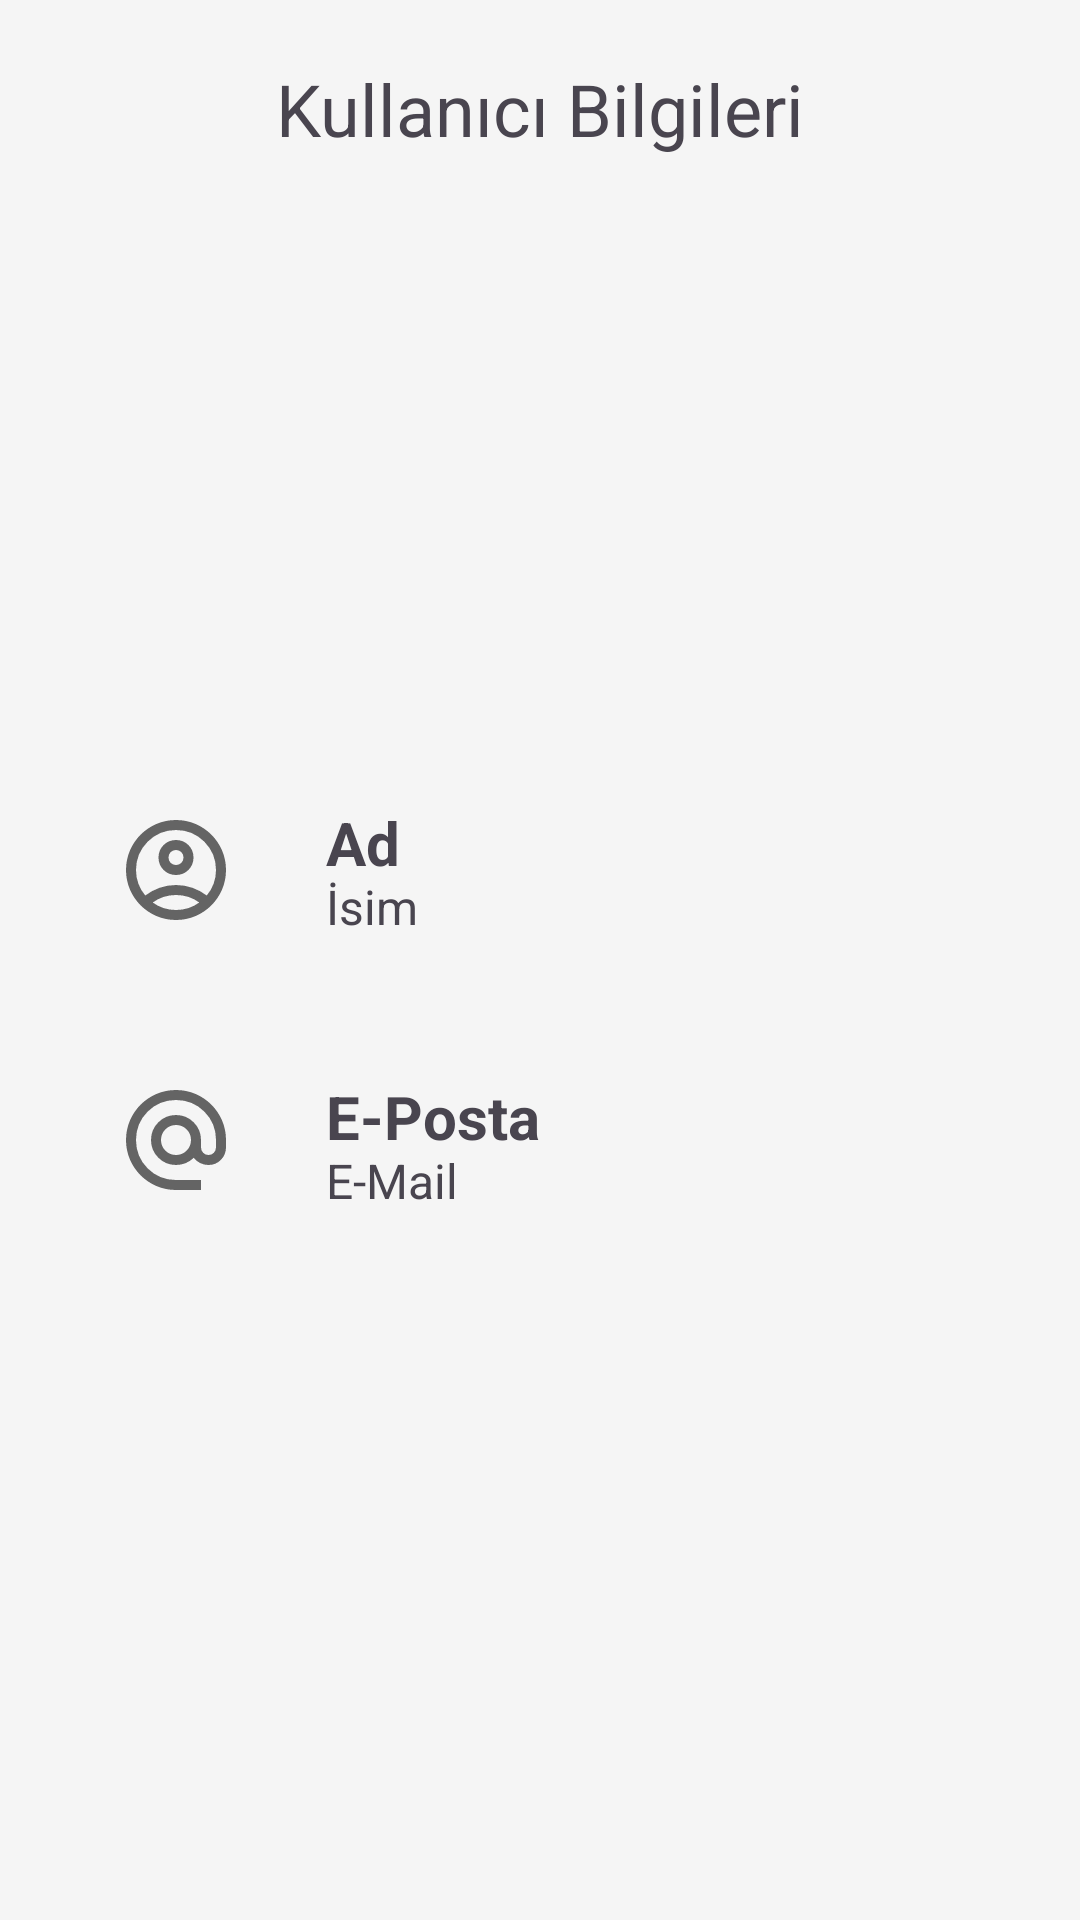

The Android layout XML behind this screen, and the referenced resources:
<!-- AndroidManifest.xml: application theme Theme.EmptyViewsActivity -->
<!-- res/layout/activity_profil_bilgileri.xml -->
<?xml version="1.0" encoding="utf-8"?>
<androidx.constraintlayout.widget.ConstraintLayout xmlns:android="http://schemas.android.com/apk/res/android"
    xmlns:app="http://schemas.android.com/apk/res-auto"
    xmlns:tools="http://schemas.android.com/tools"
    android:id="@+id/main"
    android:layout_width="match_parent"
    android:layout_height="match_parent"
    tools:context=".User.SubScreen.ProfilBilgileriActivity">

    <TextView
        android:id="@+id/textView"
        android:layout_width="wrap_content"
        android:layout_height="wrap_content"
        android:layout_marginTop="20dp"
        android:text="Kullanıcı Bilgileri"
        android:textSize="24sp"
        app:layout_constraintBottom_toBottomOf="parent"
        app:layout_constraintEnd_toEndOf="parent"
        app:layout_constraintStart_toStartOf="parent"
        app:layout_constraintTop_toTopOf="parent"
        app:layout_constraintVertical_bias="0.0" />

    <ImageView
        android:id="@+id/imageView3"
        android:layout_width="40dp"
        android:layout_height="40dp"
        app:layout_constraintBottom_toBottomOf="parent"
        app:layout_constraintEnd_toEndOf="parent"
        app:layout_constraintHorizontal_bias="0.121"
        app:layout_constraintStart_toStartOf="parent"
        app:layout_constraintTop_toTopOf="parent"
        app:layout_constraintVertical_bias="0.45"
        app:srcCompat="@drawable/outline_account_circle_gray" />

    <ImageView
        android:id="@+id/imageView4"
        android:layout_width="40dp"
        android:layout_height="40dp"
        app:layout_constraintBottom_toBottomOf="parent"
        app:layout_constraintEnd_toEndOf="parent"
        app:layout_constraintHorizontal_bias="0.121"
        app:layout_constraintStart_toStartOf="parent"
        app:layout_constraintTop_toTopOf="parent"
        app:layout_constraintVertical_bias="0.6"
        app:srcCompat="@drawable/outline_alternate_email_gray" />

    <TextView
        android:id="@+id/textViewKullaniciIsmi"
        android:layout_width="wrap_content"
        android:layout_height="wrap_content"
        android:layout_marginStart="30dp"
        android:text="İsim"
        android:textSize="16sp"
        app:layout_constraintBottom_toBottomOf="parent"
        app:layout_constraintEnd_toEndOf="parent"
        app:layout_constraintHorizontal_bias="0.0"
        app:layout_constraintStart_toEndOf="@+id/imageView3"
        app:layout_constraintTop_toTopOf="parent"
        app:layout_constraintVertical_bias="0.471" />

    <TextView
        android:id="@+id/textView8"
        android:layout_width="wrap_content"
        android:layout_height="wrap_content"
        android:layout_marginStart="30dp"
        android:text="Ad"
        android:textSize="20sp"
        android:textStyle="bold"
        app:layout_constraintBottom_toBottomOf="parent"
        app:layout_constraintEnd_toEndOf="parent"
        app:layout_constraintHorizontal_bias="0.0"
        app:layout_constraintStart_toEndOf="@+id/imageView3"
        app:layout_constraintTop_toTopOf="parent"
        app:layout_constraintVertical_bias="0.436" />

    <TextView
        android:id="@+id/textView12"
        android:layout_width="wrap_content"
        android:layout_height="wrap_content"
        android:layout_marginStart="30dp"
        android:text="E-Posta"
        android:textSize="20sp"
        android:textStyle="bold"
        app:layout_constraintBottom_toBottomOf="parent"
        app:layout_constraintEnd_toEndOf="parent"
        app:layout_constraintHorizontal_bias="0.0"
        app:layout_constraintStart_toEndOf="@+id/imageView4"
        app:layout_constraintTop_toTopOf="parent"
        app:layout_constraintVertical_bias="0.585" />

    <TextView
        android:id="@+id/textViewKullaniciEposta"
        android:layout_width="wrap_content"
        android:layout_height="wrap_content"
        android:layout_marginStart="30dp"
        android:text="E-Mail"
        android:textSize="16sp"
        app:layout_constraintBottom_toBottomOf="parent"
        app:layout_constraintEnd_toEndOf="parent"
        app:layout_constraintHorizontal_bias="0.0"
        app:layout_constraintStart_toEndOf="@+id/imageView4"
        app:layout_constraintTop_toTopOf="parent"
        app:layout_constraintVertical_bias="0.619" />

</androidx.constraintlayout.widget.ConstraintLayout>
<!-- resources referenced by this layout -->
<resources>
  <!-- drawable outline_account_circle_gray (drawable) -->
  <vector xmlns:android="http://schemas.android.com/apk/res/android" android:height="24dp" android:tint="#646464" android:viewportHeight="960" android:viewportWidth="960" android:width="24dp">
        
      <path android:fillColor="@android:color/white" android:pathData="M234,684Q285,645 348,622.5Q411,600 480,600Q549,600 612,622.5Q675,645 726,684Q761,643 780.5,591Q800,539 800,480Q800,347 706.5,253.5Q613,160 480,160Q347,160 253.5,253.5Q160,347 160,480Q160,539 179.5,591Q199,643 234,684ZM480,520Q421,520 380.5,479.5Q340,439 340,380Q340,321 380.5,280.5Q421,240 480,240Q539,240 579.5,280.5Q620,321 620,380Q620,439 579.5,479.5Q539,520 480,520ZM480,880Q397,880 324,848.5Q251,817 197,763Q143,709 111.5,636Q80,563 80,480Q80,397 111.5,324Q143,251 197,197Q251,143 324,111.5Q397,80 480,80Q563,80 636,111.5Q709,143 763,197Q817,251 848.5,324Q880,397 880,480Q880,563 848.5,636Q817,709 763,763Q709,817 636,848.5Q563,880 480,880ZM480,800Q533,800 580,784.5Q627,769 666,740Q627,711 580,695.5Q533,680 480,680Q427,680 380,695.5Q333,711 294,740Q333,769 380,784.5Q427,800 480,800ZM480,440Q506,440 523,423Q540,406 540,380Q540,354 523,337Q506,320 480,320Q454,320 437,337Q420,354 420,380Q420,406 437,423Q454,440 480,440ZM480,380Q480,380 480,380Q480,380 480,380Q480,380 480,380Q480,380 480,380Q480,380 480,380Q480,380 480,380Q480,380 480,380Q480,380 480,380ZM480,740Q480,740 480,740Q480,740 480,740Q480,740 480,740Q480,740 480,740Q480,740 480,740Q480,740 480,740Q480,740 480,740Q480,740 480,740Z"/>
      
  </vector>
  <!-- drawable outline_alternate_email_gray (drawable) -->
  <vector xmlns:android="http://schemas.android.com/apk/res/android" android:height="24dp" android:tint="#646464" android:viewportHeight="960" android:viewportWidth="960" android:width="24dp">
        
      <path android:fillColor="@android:color/white" android:pathData="M480,880Q397,880 324,848.5Q251,817 197,763Q143,709 111.5,636Q80,563 80,480Q80,397 111.5,324Q143,251 197,197Q251,143 324,111.5Q397,80 480,80Q563,80 636,111.5Q709,143 763,197Q817,251 848.5,324Q880,397 880,480L880,538Q880,597 839.5,638.5Q799,680 740,680Q705,680 674,665Q643,650 622,622Q593,651 556.5,665.5Q520,680 480,680Q397,680 338.5,621.5Q280,563 280,480Q280,397 338.5,338.5Q397,280 480,280Q563,280 621.5,338.5Q680,397 680,480L680,538Q680,564 697,582Q714,600 740,600Q766,600 783,582Q800,564 800,538L800,480Q800,346 707,253Q614,160 480,160Q346,160 253,253Q160,346 160,480Q160,614 253,707Q346,800 480,800L680,800L680,880L480,880ZM480,600Q530,600 565,565Q600,530 600,480Q600,430 565,395Q530,360 480,360Q430,360 395,395Q360,430 360,480Q360,530 395,565Q430,600 480,600Z"/>
      
  </vector>
  <style name="Theme.EmptyViewsActivity" parent="Base.Theme.EmptyViewsActivity" />
  <style name="Base.Theme.EmptyViewsActivity" parent="Theme.Material3.DayNight.NoActionBar">
  
          <item name="colorPrimary">@color/teal_900</item>
          <item name="colorOnPrimary">@color/white</item>
          <item name="colorSecondary">@color/teal_700</item>
          <item name="colorOnSecondary">@color/white</item>
  
          <item name="android:colorBackground">@color/background_light</item>
          <item name="colorSurface">@color/surface_light</item>
          <item name="colorOnSurface">@color/text_primary_light</item>
  
          <item name="android:statusBarColor">@color/teal_900</item>
          <item name="android:windowLightStatusBar">false</item>
      </style>
  <color name="teal_900">#006064</color>
  <color name="white">#FFFFFFFF</color>
  <color name="teal_700">#00796B</color>
  <color name="background_light">#F5F5F5</color>
  <color name="surface_light">#FFFFFF</color>
  <color name="text_primary_light">#212121</color>
</resources>
